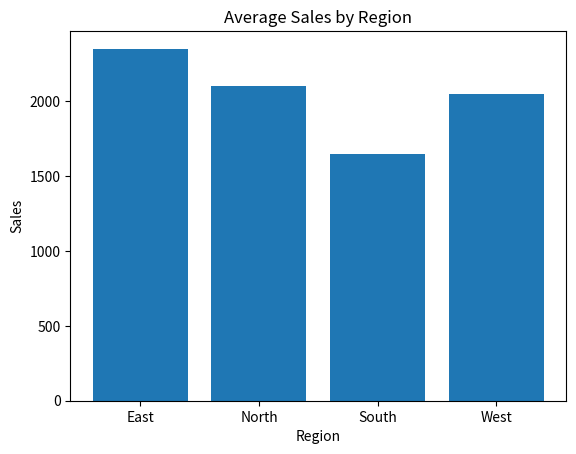

Write Python code to recreate this figure.
# 20250920 Daily Python Practice - Data Analyst
# Task: Load a dataset, perform exploratory data analysis (EDA), and visualize key insights

import pandas as pd
import numpy as np
import matplotlib.pyplot as plt

# Create a sample sales dataset
data = {
    "Region": ["North", "South", "East", "West", "North", "South", "East", "West"],
    "Sales": [2300, 1700, 2500, 2100, 1900, 1600, 2200, 2000],
    "Profit": [400, 300, 500, 350, 320, 280, 450, 330]
}

df = pd.DataFrame(data)

# Summary statistics
print("Summary Statistics:")
print(df.describe())

# Group by region
region_summary = df.groupby("Region").agg({"Sales":"mean","Profit":"mean"}).reset_index()
print("\nAverage Sales & Profit by Region:")
print(region_summary)

# Visualization: Sales by Region
plt.bar(region_summary["Region"], region_summary["Sales"])
plt.title("Average Sales by Region")
plt.xlabel("Region")
plt.ylabel("Sales")
plt.show()
